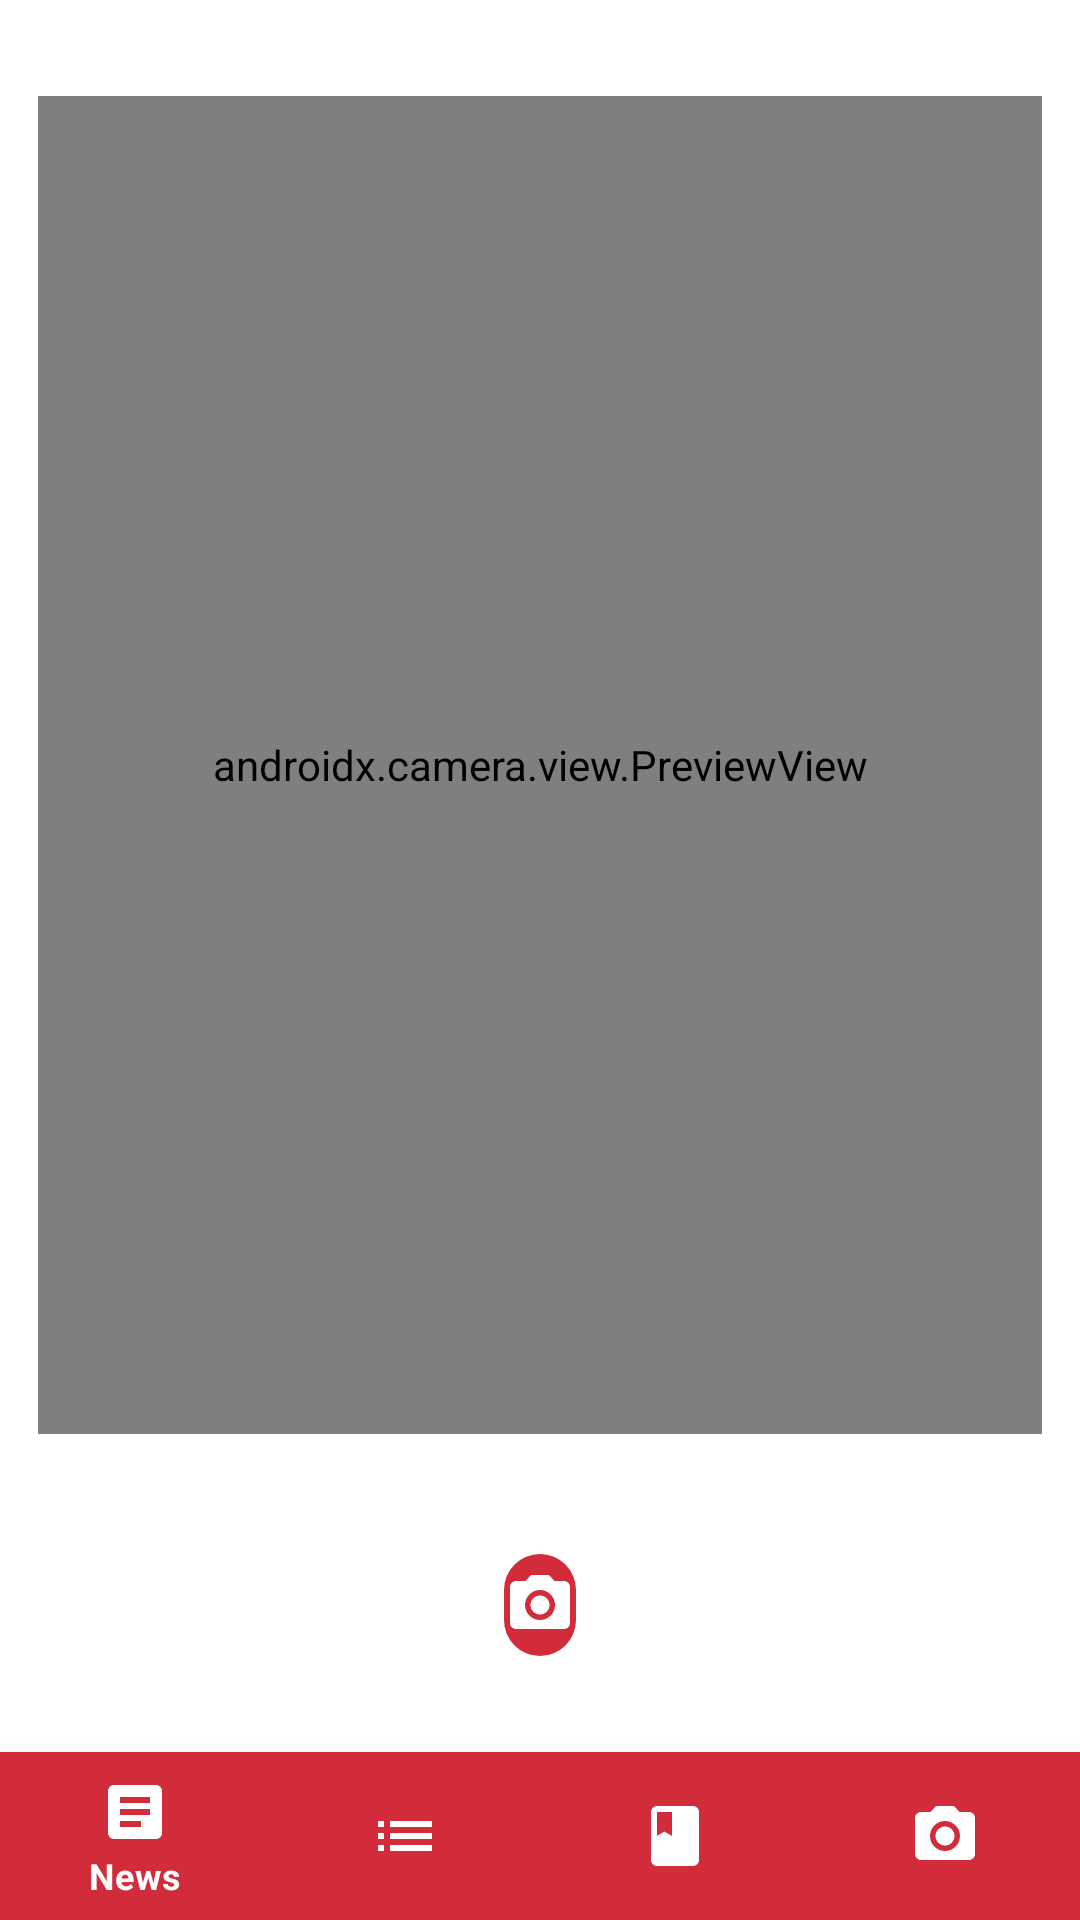

The Android layout XML behind this screen, and the referenced resources:
<!-- AndroidManifest.xml: application theme AppTheme -->
<!-- res/layout/activity_camera.xml -->
<?xml version="1.0" encoding="utf-8"?>
<androidx.constraintlayout.widget.ConstraintLayout xmlns:android="http://schemas.android.com/apk/res/android"
    xmlns:app="http://schemas.android.com/apk/res-auto"
    xmlns:tools="http://schemas.android.com/tools"
    android:layout_width="match_parent"
    android:layout_height="match_parent"
    tools:context=".Camera.CameraActivity">

    <androidx.camera.view.PreviewView
        android:id="@+id/viewFinder"
        android:layout_width="@dimen/camera_match_constraint"
        android:layout_height="@dimen/camera_match_constraint"
        android:layout_marginStart="@dimen/cameraPreviewViewMarginSides"
        android:layout_marginTop="@dimen/cameraPreviewViewMarginTop"
        android:layout_marginEnd="@dimen/cameraPreviewViewMarginSides"
        android:layout_marginBottom="@dimen/cameraPreviewViewMarginBottom"
        app:layout_constraintBottom_toTopOf="@+id/btnTakePhoto"
        app:layout_constraintDimensionRatio="3:4"
        app:layout_constraintEnd_toEndOf="parent"
        app:layout_constraintStart_toStartOf="parent"
        app:layout_constraintTop_toTopOf="parent" />

    <ImageButton
        android:id="@+id/btnTakePhoto"
        android:layout_width="@dimen/camera_match_constraint"
        android:layout_height="wrap_content"
        android:layout_marginStart="@dimen/cameraImgBtnMarginSides"
        android:layout_marginTop="@dimen/cameraImgBtnMarginTopBottom"
        android:layout_marginEnd="@dimen/cameraImgBtnMarginSides"
        android:layout_marginBottom="@dimen/cameraImgBtnMarginTopBottom"
        android:background="@drawable/round_style"
        android:contentDescription="@string/search_ic"
        android:foreground="?attr/selectableItemBackground"
        android:paddingTop="@dimen/cameraImgBtnPadding"
        android:paddingBottom="@dimen/cameraImgBtnPadding"
        app:layout_constraintBottom_toTopOf="@+id/nav_view"
        app:layout_constraintEnd_toEndOf="parent"
        app:layout_constraintHorizontal_bias="0.0"
        app:layout_constraintStart_toStartOf="parent"
        app:layout_constraintTop_toBottomOf="@+id/viewFinder"
        app:srcCompat="@drawable/ic_camera_alt_24dp" />

    <com.google.android.material.bottomnavigation.BottomNavigationView
    android:id="@+id/nav_view"
    android:layout_width="@dimen/nav_match_constraint"
    android:layout_height="wrap_content"
    android:background="@color/primaryColor"
    app:itemIconTint="@color/primaryIconColor"
    app:itemTextColor="@color/primaryIconColor"
    app:layout_constraintBottom_toBottomOf="parent"
    app:layout_constraintLeft_toLeftOf="parent"
    app:layout_constraintRight_toRightOf="parent"
    app:menu="@menu/bottom_nav_menu" />


</androidx.constraintlayout.widget.ConstraintLayout>
<!-- resources referenced by this layout -->
<resources>
  <color name="primaryColor">#d22b3a</color>
  <color name="primaryIconColor">#FFFFFF</color>
  <dimen name="cameraImgBtnMarginSides">168dp</dimen>
  <dimen name="cameraImgBtnMarginTopBottom">32dp</dimen>
  <dimen name="cameraImgBtnPadding">5dp</dimen>
  <dimen name="cameraPreviewViewMarginBottom">8dp</dimen>
  <dimen name="cameraPreviewViewMarginSides">8dp</dimen>
  <dimen name="cameraPreviewViewMarginTop">32dp</dimen>
  <dimen name="camera_match_constraint">0dp</dimen>
  <dimen name="nav_match_constraint">0dp</dimen>
  <!-- drawable ic_camera_alt_24dp (drawable) -->
  <vector android:height="@dimen/icon_height_width" android:tint="@color/primaryIconColor"
      android:viewportHeight="24" android:viewportWidth="24"
      android:width="@dimen/icon_height_width" xmlns:android="http://schemas.android.com/apk/res/android">
      <path android:fillColor="@color/primaryIconColor" android:pathData="M12,12m-3.2,0a3.2,3.2 0,1 1,6.4 0a3.2,3.2 0,1 1,-6.4 0"/>
      <path android:fillColor="@color/primaryIconColor" android:pathData="M9,2L7.17,4L4,4c-1.1,0 -2,0.9 -2,2v12c0,1.1 0.9,2 2,2h16c1.1,0 2,-0.9 2,-2L22,6c0,-1.1 -0.9,-2 -2,-2h-3.17L15,2L9,2zM12,17c-2.76,0 -5,-2.24 -5,-5s2.24,-5 5,-5 5,2.24 5,5 -2.24,5 -5,5z"/>
  </vector>
  <!-- drawable round_style (drawable) -->
  <?xml version="1.0" encoding="utf-8"?>
  <shape xmlns:android="http://schemas.android.com/apk/res/android">
      <solid android:color="@color/primaryColor"/>
  <corners android:radius="@dimen/round_radius"/>
      <size android:height="@dimen/round_height_width" android:width="@dimen/round_height_width"/>
  </shape>
  <string name="search_ic">A icon of magnifying glass to represent a search icon</string>
  <style name="AppTheme" parent="Theme.MaterialComponents.DayNight.DarkActionBar">
          <item name="colorPrimary">@color/primaryColor</item>
          <item name="colorPrimaryDark">@color/primaryDarkColor</item>
          <item name="colorAccent">@color/primaryColor</item>
      </style>
  <dimen name="icon_height_width">24dp</dimen>
  <dimen name="round_radius">50dp</dimen>
  <dimen name="round_height_width">10dp</dimen>
  <color name="primaryDarkColor">#990014</color>
</resources>
